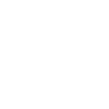
t = 0.00 s
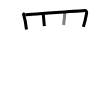
t = 3.50 s
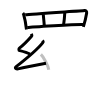
t = 7.25 s
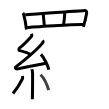
t = 10.75 s
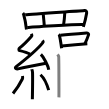
t = 14.50 s
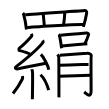
t = 18.00 s

The animated SVG that drew these frames (rendered in a browser with its animation timeline set to each time). Animation: 18 SMIL elements (animate=18); one cycle of 18.00 s.

<svg width="109px" height="109px" viewBox="0 0 px 109px" xmlns="http://www.w3.org/2000/svg" xmlns:xlink="http://www.w3.org/1999/xlink" xml:space="preserve" version="1.1"  baseProfile="full">
<path d="M22.93,13.07c0.23,0.27,0.46,0.49,0.56,0.82c0.79,2.64,2.46,10.87,3,15.61" style="fill:none;stroke:black;stroke-width:3;opacity:0">
  <animate attributeType="CSS" attributeName="opacity" from="0" to="1" begin="0s" dur="1s" repeatCount="Indefinite" fill="freeze" />
</path>
<path d="M25.22,14.81c5.79-0.82,56.78-3.96,59.43-4.32c0.97-0.13,2.28,0.94,2.02,2.49c-0.54,3.24-1.87,9.27-3.31,13.9" style="fill:none;stroke:black;stroke-width:3;opacity:0">
  <animate attributeType="CSS" attributeName="opacity" from="0" to="1" begin="1s" dur="1s" repeatCount="Indefinite" fill="freeze" />
</path>
<path d="M43.28,14.36c0.12,1.76,0.96,9.86,1.08,11.83" style="fill:none;stroke:black;stroke-width:3;opacity:0">
  <animate attributeType="CSS" attributeName="opacity" from="0" to="1" begin="2s" dur="1s" repeatCount="Indefinite" fill="freeze" />
</path>
<path d="M64.78,12.79c-0.15,2.86-0.91,10.33-1.21,12.09" style="fill:none;stroke:black;stroke-width:3;opacity:0">
  <animate attributeType="CSS" attributeName="opacity" from="0" to="1" begin="3s" dur="1s" repeatCount="Indefinite" fill="freeze" />
</path>
<path d="M27.36,27.61c3.09-0.39,48.64-3.36,56.06-2.99" style="fill:none;stroke:black;stroke-width:3;opacity:0">
  <animate attributeType="CSS" attributeName="opacity" from="0" to="1" begin="4s" dur="1s" repeatCount="Indefinite" fill="freeze" />
</path>
<path d="M31.53,33.75c0.35,0.96,0.6,1.83-0.18,2.71c-3.36,3.79-7.23,8-11.94,11.68c-0.65,0.51-0.7,2.21,0,2.39c3.72,0.96,7.36,1.86,10.55,3.61" style="fill:none;stroke:black;stroke-width:3;opacity:0">
  <animate attributeType="CSS" attributeName="opacity" from="0" to="1" begin="5s" dur="1s" repeatCount="Indefinite" fill="freeze" />
</path>
<path d="M42.65,40.35c0.33,0.48,0.41,2.05,0,2.57C36.22,51.02,25,59.8,16.15,66.69c-2.03,1.58,0.5,2.48,1.83,2.16c5.53-1.34,20.91-4.31,28.03-5.6" style="fill:none;stroke:black;stroke-width:3;opacity:0">
  <animate attributeType="CSS" attributeName="opacity" from="0" to="1" begin="6s" dur="1s" repeatCount="Indefinite" fill="freeze" />
</path>
<path d="M40.88,54.42c2.78,2.69,7.18,11.04,7.87,15.22" style="fill:none;stroke:black;stroke-width:3;opacity:0">
  <animate attributeType="CSS" attributeName="opacity" from="0" to="1" begin="7s" dur="1s" repeatCount="Indefinite" fill="freeze" />
</path>
<path d="M31.75,69.15c0.05,0.31,0.73,1.58,0.79,3.5c0.25,9.22-0.16,23.46-0.16,26.6" style="fill:none;stroke:black;stroke-width:3;opacity:0">
  <animate attributeType="CSS" attributeName="opacity" from="0" to="1" begin="8s" dur="1s" repeatCount="Indefinite" fill="freeze" />
</path>
<path d="M22.5,76c0.16,0.82,0.13,2.43-0.16,3.02c-1.9,3.82-6.65,11.2-9.34,14.47" style="fill:none;stroke:black;stroke-width:3;opacity:0">
  <animate attributeType="CSS" attributeName="opacity" from="0" to="1" begin="9s" dur="1s" repeatCount="Indefinite" fill="freeze" />
</path>
<path d="M40.5,74.75c4.09,3.66,7.22,12.15,8.17,15.46" style="fill:none;stroke:black;stroke-width:3;opacity:0">
  <animate attributeType="CSS" attributeName="opacity" from="0" to="1" begin="10s" dur="1s" repeatCount="Indefinite" fill="freeze" />
</path>
<path d="M58.66,34.41c0.24,0.22,0.48,0.41,0.58,0.69c0.82,2.23,1.8,9.09,2.36,13.09" style="fill:none;stroke:black;stroke-width:3;opacity:0">
  <animate attributeType="CSS" attributeName="opacity" from="0" to="1" begin="11s" dur="1s" repeatCount="Indefinite" fill="freeze" />
</path>
<path d="M60.42,35.27c7.66-0.87,22.13-2.01,26.08-2.31c1.45-0.11,2.31,1.08,2.11,1.71c-0.86,2.61-1.84,5.2-3.67,8.96" style="fill:none;stroke:black;stroke-width:3;opacity:0">
  <animate attributeType="CSS" attributeName="opacity" from="0" to="1" begin="12s" dur="1s" repeatCount="Indefinite" fill="freeze" />
</path>
<path d="M61.73,46.02c4.67-0.55,18.21-1.89,25.6-2.3" style="fill:none;stroke:black;stroke-width:3;opacity:0">
  <animate attributeType="CSS" attributeName="opacity" from="0" to="1" begin="13s" dur="1s" repeatCount="Indefinite" fill="freeze" />
</path>
<path d="M57.49,54.43c0.61,0.68,1.01,1.37,1.21,2.05s0.29,39.45,0.2,40.98" style="fill:none;stroke:black;stroke-width:3;opacity:0">
  <animate attributeType="CSS" attributeName="opacity" from="0" to="1" begin="14s" dur="1s" repeatCount="Indefinite" fill="freeze" />
</path>
<path d="M59.91,55.18c2.45-0.17,25.41-1.79,27.23-1.98c3.26-0.34,4.49,2.22,4.08,3.24c-0.39,0.99-0.11,20.12-0.11,33.95c0,8.87-4.9,3.07-6.94,1.54" style="fill:none;stroke:black;stroke-width:3;opacity:0">
  <animate attributeType="CSS" attributeName="opacity" from="0" to="1" begin="15s" dur="1s" repeatCount="Indefinite" fill="freeze" />
</path>
<path d="M59.91,65.31c9.35-0.4,21.72-0.7,28.64-0.91" style="fill:none;stroke:black;stroke-width:3;opacity:0">
  <animate attributeType="CSS" attributeName="opacity" from="0" to="1" begin="16s" dur="1s" repeatCount="Indefinite" fill="freeze" />
</path>
<path d="M59.02,76.29c6.48-0.28,23.64-0.88,31.13-1.06" style="fill:none;stroke:black;stroke-width:3;opacity:0">
  <animate attributeType="CSS" attributeName="opacity" from="0" to="1" begin="17s" dur="1s" repeatCount="Indefinite" fill="freeze" />
</path>
</svg>
